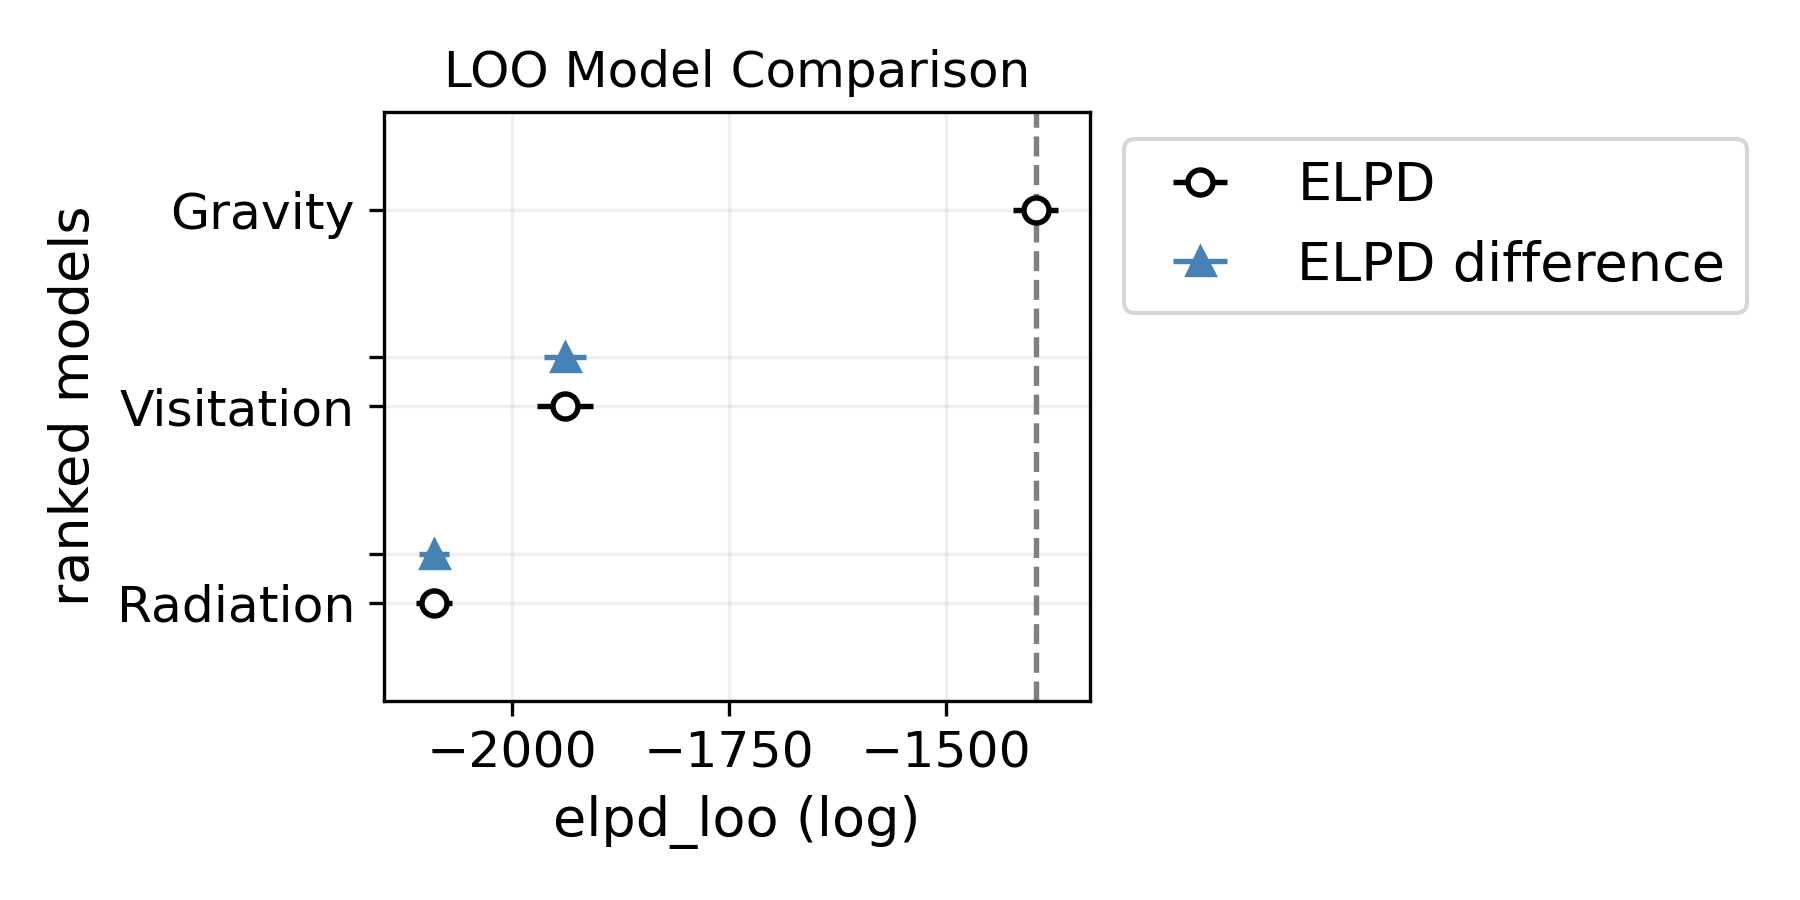

The table this chart was drawn from, first rows:
, rank, elpd_loo, p_loo, elpd_diff, weight, se, dse, warning, scale
Gravity, 0, -1397, 22.03, 0.0, 0.9914, 25.71, 0.0, True, log
Visitation, 1, -1939, 96.33, 542.2, 0.008577, 32.23, 24.01, True, log
Radiation, 2, -2090, 116.1, 693.2, 0.0, 20.75, 17.07, True, log
